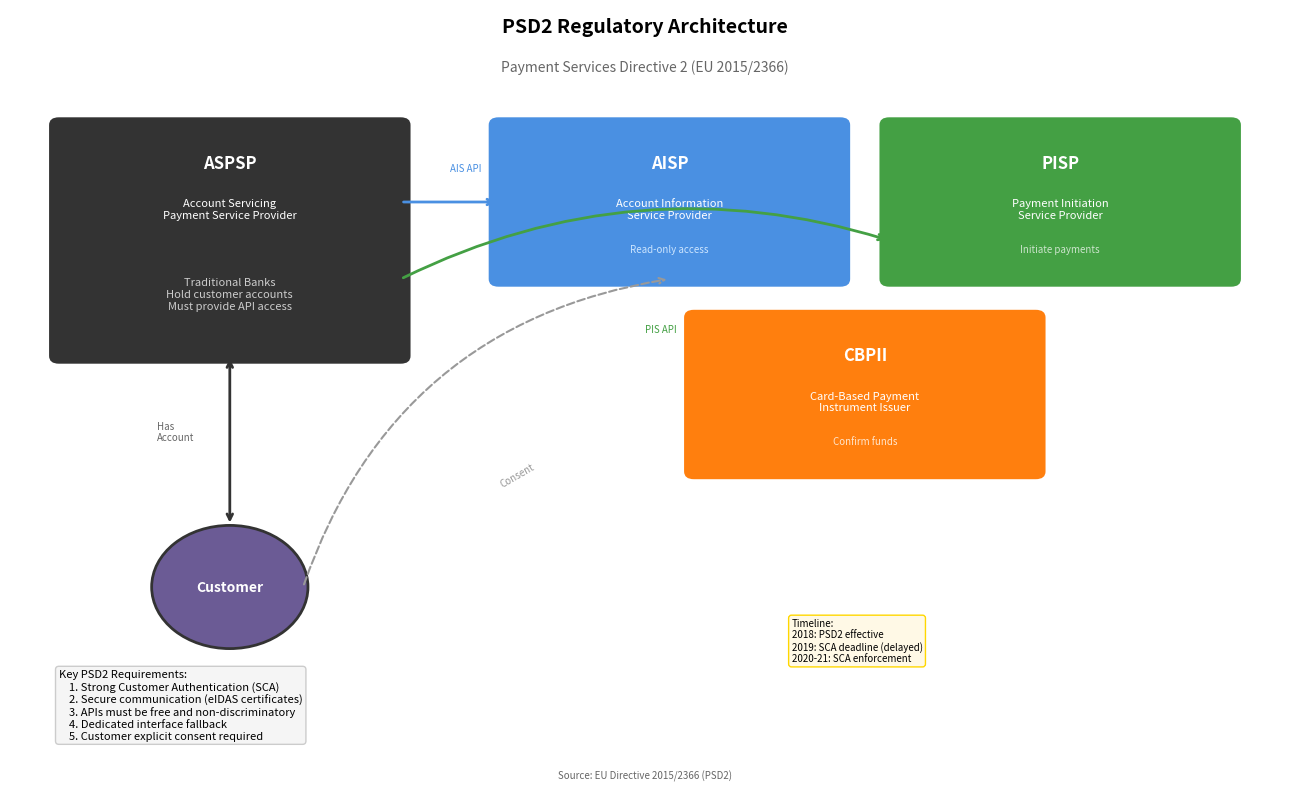

Reproduce this figure in Python. (Note: this script raises an exception after producing the figure.)
"""
PSD2 Architecture Diagram
Shows the regulatory framework and participant types under PSD2

Output: psd2_architecture.pdf
Module: module_01_fintech
Lesson: 5 - Open Banking
"""

from pathlib import Path
import matplotlib.pyplot as plt
import matplotlib.patches as mpatches
import numpy as np

CHART_METADATA = {
    'title': 'PSD2 Architecture',
    'module': 'module_01_fintech',
    'lesson': 5,
    'url': 'https://github.com/Digital-AI-Finance/digital-finance/tree/main/module_01_fintech/figures/psd2_architecture'
}

plt.rcParams.update({
    'font.size': 10,
    'axes.labelsize': 10,
})

def create_chart():
    """Create PSD2 architecture diagram"""
    fig, ax = plt.subplots(figsize=(13, 8))
    ax.set_xlim(0, 13)
    ax.set_ylim(0, 10)
    ax.axis('off')

    # Title
    ax.text(6.5, 9.7, 'PSD2 Regulatory Architecture',
           fontsize=14, fontweight='bold', ha='center')
    ax.text(6.5, 9.2, 'Payment Services Directive 2 (EU 2015/2366)',
           fontsize=10, ha='center', style='italic', color='#666666')

    # Account Servicing Payment Service Providers (ASPSPs) - Banks
    aspsp_box = mpatches.FancyBboxPatch((0.5, 5.5), 3.5, 3,
                                         boxstyle='round,pad=0.1',
                                         facecolor='#333333', edgecolor='none')
    ax.add_patch(aspsp_box)
    ax.text(2.25, 8, 'ASPSP', ha='center', va='center', fontsize=12,
           fontweight='bold', color='white')
    ax.text(2.25, 7.4, 'Account Servicing\nPayment Service Provider',
           ha='center', va='center', fontsize=8, color='white')
    ax.text(2.25, 6.3, 'Traditional Banks\nHold customer accounts\nMust provide API access',
           ha='center', va='center', fontsize=8, color='#CCCCCC')

    # Third Party Providers (TPPs)
    # AISP
    aisp_box = mpatches.FancyBboxPatch((5, 6.5), 3.5, 2,
                                        boxstyle='round,pad=0.1',
                                        facecolor='#4A90E2', edgecolor='none')
    ax.add_patch(aisp_box)
    ax.text(6.75, 8, 'AISP', ha='center', va='center', fontsize=12,
           fontweight='bold', color='white')
    ax.text(6.75, 7.4, 'Account Information\nService Provider',
           ha='center', va='center', fontsize=8, color='white')
    ax.text(6.75, 6.85, 'Read-only access', ha='center', fontsize=7, color='#CCE5FF')

    # PISP
    pisp_box = mpatches.FancyBboxPatch((9, 6.5), 3.5, 2,
                                        boxstyle='round,pad=0.1',
                                        facecolor='#44A044', edgecolor='none')
    ax.add_patch(pisp_box)
    ax.text(10.75, 8, 'PISP', ha='center', va='center', fontsize=12,
           fontweight='bold', color='white')
    ax.text(10.75, 7.4, 'Payment Initiation\nService Provider',
           ha='center', va='center', fontsize=8, color='white')
    ax.text(10.75, 6.85, 'Initiate payments', ha='center', fontsize=7, color='#CCE5CC')

    # CBPII
    cbpii_box = mpatches.FancyBboxPatch((7, 4), 3.5, 2,
                                         boxstyle='round,pad=0.1',
                                         facecolor='#FF7F0E', edgecolor='none')
    ax.add_patch(cbpii_box)
    ax.text(8.75, 5.5, 'CBPII', ha='center', va='center', fontsize=12,
           fontweight='bold', color='white')
    ax.text(8.75, 4.9, 'Card-Based Payment\nInstrument Issuer',
           ha='center', va='center', fontsize=8, color='white')
    ax.text(8.75, 4.35, 'Confirm funds', ha='center', fontsize=7, color='#FFE5CC')

    # Customer
    customer_circle = mpatches.Circle((2.25, 2.5), 0.8, facecolor='#6B5B95',
                                       edgecolor='#333333', lw=2)
    ax.add_patch(customer_circle)
    ax.text(2.25, 2.5, 'Customer', ha='center', va='center', fontsize=10,
           fontweight='bold', color='white')

    # Arrows
    # Customer to ASPSP
    ax.annotate('', xy=(2.25, 5.5), xytext=(2.25, 3.3),
               arrowprops=dict(arrowstyle='<->', color='#333333', lw=2))
    ax.text(1.5, 4.4, 'Has\nAccount', fontsize=7, color='#666666')

    # ASPSP to AISPs (API)
    ax.annotate('', xy=(5, 7.5), xytext=(4, 7.5),
               arrowprops=dict(arrowstyle='->', color='#4A90E2', lw=2))
    ax.text(4.5, 7.9, 'AIS API', fontsize=7, color='#4A90E2')

    # ASPSP to PISPs (API)
    ax.annotate('', xy=(9, 7), xytext=(4, 6.5),
               arrowprops=dict(arrowstyle='->', color='#44A044', lw=2,
                              connectionstyle='arc3,rad=-0.2'))
    ax.text(6.5, 5.8, 'PIS API', fontsize=7, color='#44A044')

    # Customer consent flow
    ax.annotate('', xy=(6.75, 6.5), xytext=(3, 2.5),
               arrowprops=dict(arrowstyle='->', color='#999999', lw=1.5,
                              connectionstyle='arc3,rad=-0.3', linestyle='--'))
    ax.text(5, 3.8, 'Consent', fontsize=7, color='#999999', rotation=30)

    # Key requirements box
    requirements = """Key PSD2 Requirements:
    1. Strong Customer Authentication (SCA)
    2. Secure communication (eIDAS certificates)
    3. APIs must be free and non-discriminatory
    4. Dedicated interface fallback
    5. Customer explicit consent required"""

    ax.text(0.5, 0.5, requirements, fontsize=8, va='bottom',
           bbox=dict(boxstyle='round', facecolor='#F5F5F5', edgecolor='#CCCCCC'))

    # Timeline
    ax.text(8, 1.5, 'Timeline:\n2018: PSD2 effective\n2019: SCA deadline (delayed)\n2020-21: SCA enforcement',
           fontsize=7, va='bottom', bbox=dict(boxstyle='round', facecolor='#FFF9E6', edgecolor='#FFD700'))

    # Source
    fig.text(0.5, 0.02, 'Source: EU Directive 2015/2366 (PSD2)',
            fontsize=7, ha='center', style='italic', color='#666666')

    plt.tight_layout()

    output_path = Path(__file__).parent / 'psd2_architecture.pdf'
    plt.savefig(output_path, format='pdf', dpi=300, bbox_inches='tight')
    plt.close()
    print(f"Chart saved to: {output_path}")
    return output_path

if __name__ == '__main__':
    create_chart()
